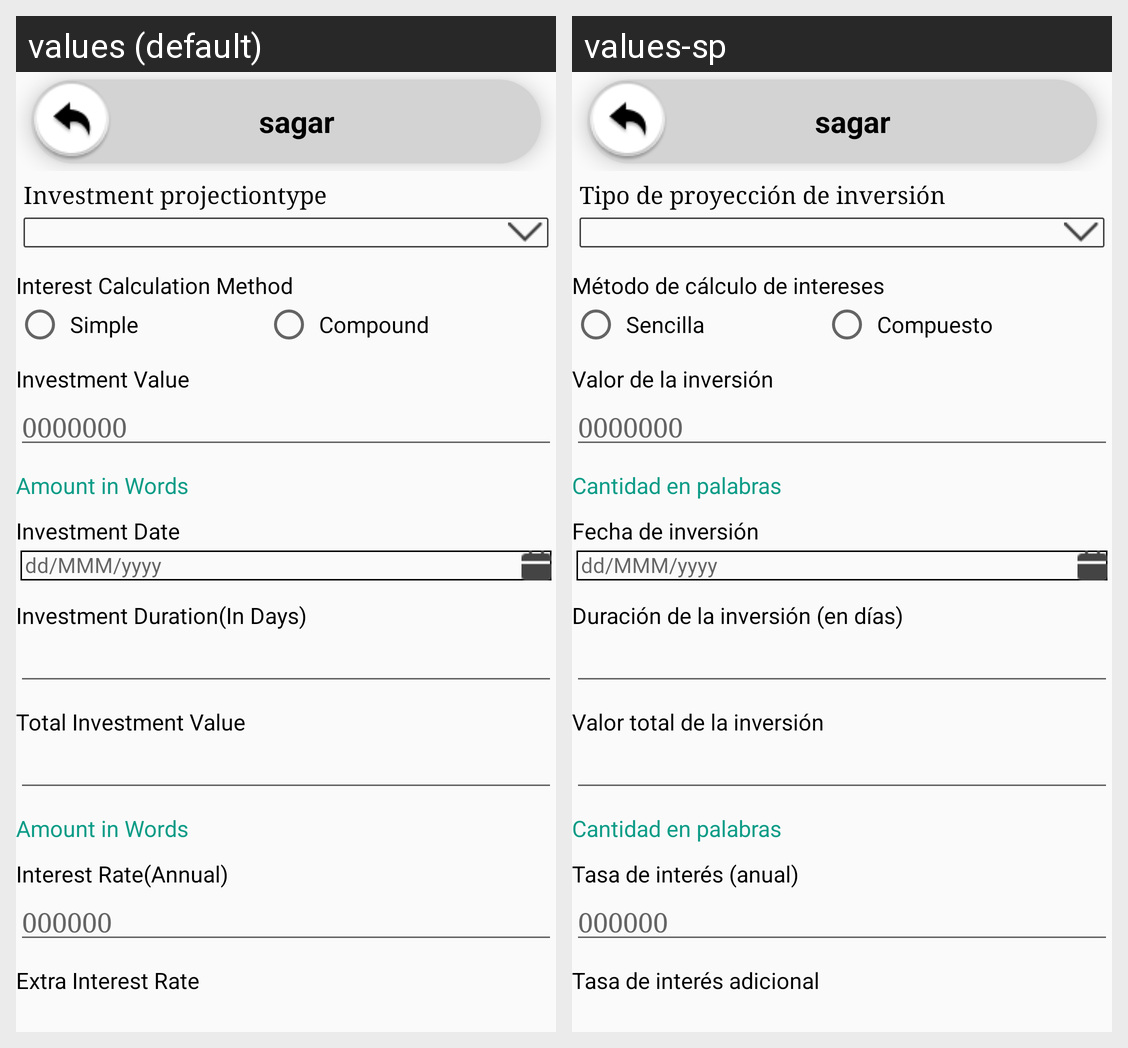

Locale-by-locale string values for the Android screen shown in this grid:
Android screen res/layout/activity_investment_simulator.xml rendered under 2 locales, left to right: values (default), values-sp. Device: Nexus 5 (rendered at 1080×1920; each locale shown at half size, 540×960, under a caption strip naming it); theme AppThemeBlue.
Strings drawn on this screen, with the default value and each locale's value (text and hints the layout hard-codes, and strings that could not be matched under every locale, appear in the picture but are not listed):

Investmentprojectiontype
  values: Investment projectiontype
  values-sp: Tipo de proyección de inversión

InterestCalculationMethod
  values: Interest Calculation Method
  values-sp: Método de cálculo de intereses

Simple
  values: Simple
  values-sp: Sencilla

Compounding
  values: Compound
  values-sp: Compuesto

InvestmentValue
  values: Investment Value
  values-sp: Valor de la inversión

AmountinWords
  values: Amount in Words
  values-sp: Cantidad en palabras

InvestmentDate
  values: Investment Date
  values-sp: Fecha de inversión

dd_MMM_yyyy
  values: dd/MMM/yyyy
  values-sp: dd/MMM/yyyy

InvestmentDuration
  values: Investment Duration(In Days)
  values-sp: Duración de la inversión (en días)

TotalInvestmentValue
  values: Total Investment Value
  values-sp: Valor total de la inversión

InterestRate
  values: Interest Rate(Annual)
  values-sp: Tasa de interés (anual)

ExtraInterestRate
  values: Extra Interest Rate
  values-sp: Tasa de interés adicional
